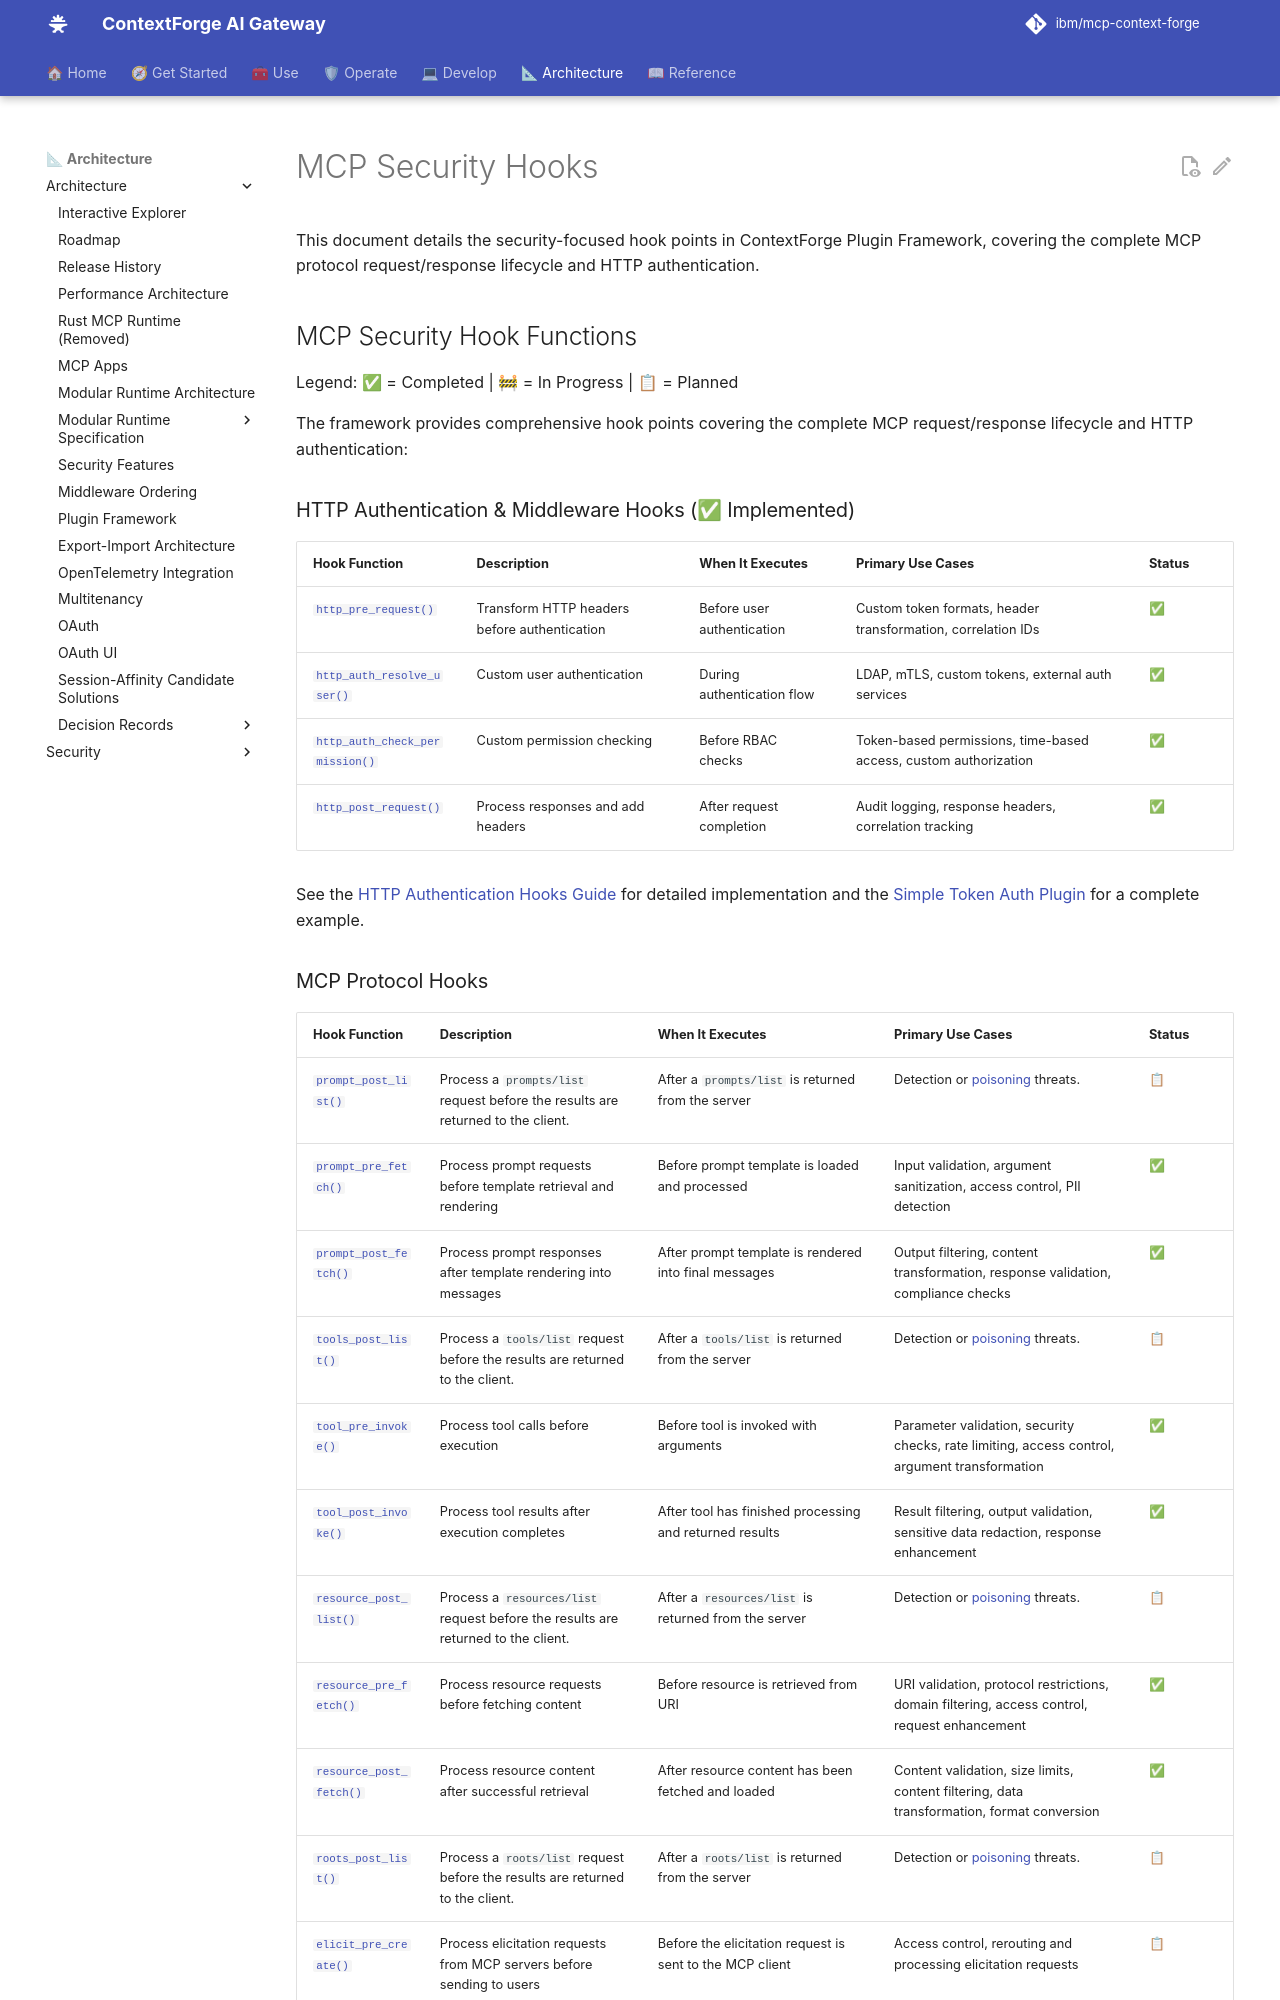

repository: IBM/mcp-context-forge · page: 1.1.x/architecture/plugins/security-hooks/index.html · generator: mkdocs

# MCP Security Hooks

This document details the security-focused hook points in ContextForge Plugin Framework, covering the complete MCP protocol request/response lifecycle and HTTP authentication.

## MCP Security Hook Functions

Legend: ✅ = Completed | 🚧 = In Progress | 📋 = Planned

The framework provides comprehensive hook points covering the complete MCP request/response lifecycle and HTTP authentication:

### HTTP Authentication & Middleware Hooks (✅ Implemented)

| Hook Function | Description | When It Executes | Primary Use Cases | Status |
|---------------|-------------|-------------------|-------------------|--------|
| [`http_pre_request()`](../../using/plugins/http-auth-hooks.md#http_pre_request) | Transform HTTP headers before authentication | Before user authentication | Custom token formats, header transformation, correlation IDs | ✅ |
| [`http_auth_resolve_user()`](../../using/plugins/http-auth-hooks.md#http_auth_resolve_user) | Custom user authentication | During authentication flow | LDAP, mTLS, custom tokens, external auth services | ✅ |
| [`http_auth_check_permission()`](../../using/plugins/http-auth-hooks.md#http_auth_check_permission) | Custom permission checking | Before RBAC checks | Token-based permissions, time-based access, custom authorization | ✅ |
| [`http_post_request()`](../../using/plugins/http-auth-hooks.md#http_post_request) | Process responses and add headers | After request completion | Audit logging, response headers, correlation tracking | ✅ |

See the [HTTP Authentication Hooks Guide](../../using/plugins/http-auth-hooks.md) for detailed implementation and the [Simple Token Auth Plugin](https://github.com/IBM/mcp-context-forge/tree/main/plugins/examples/simple_token_auth) for a complete example.
